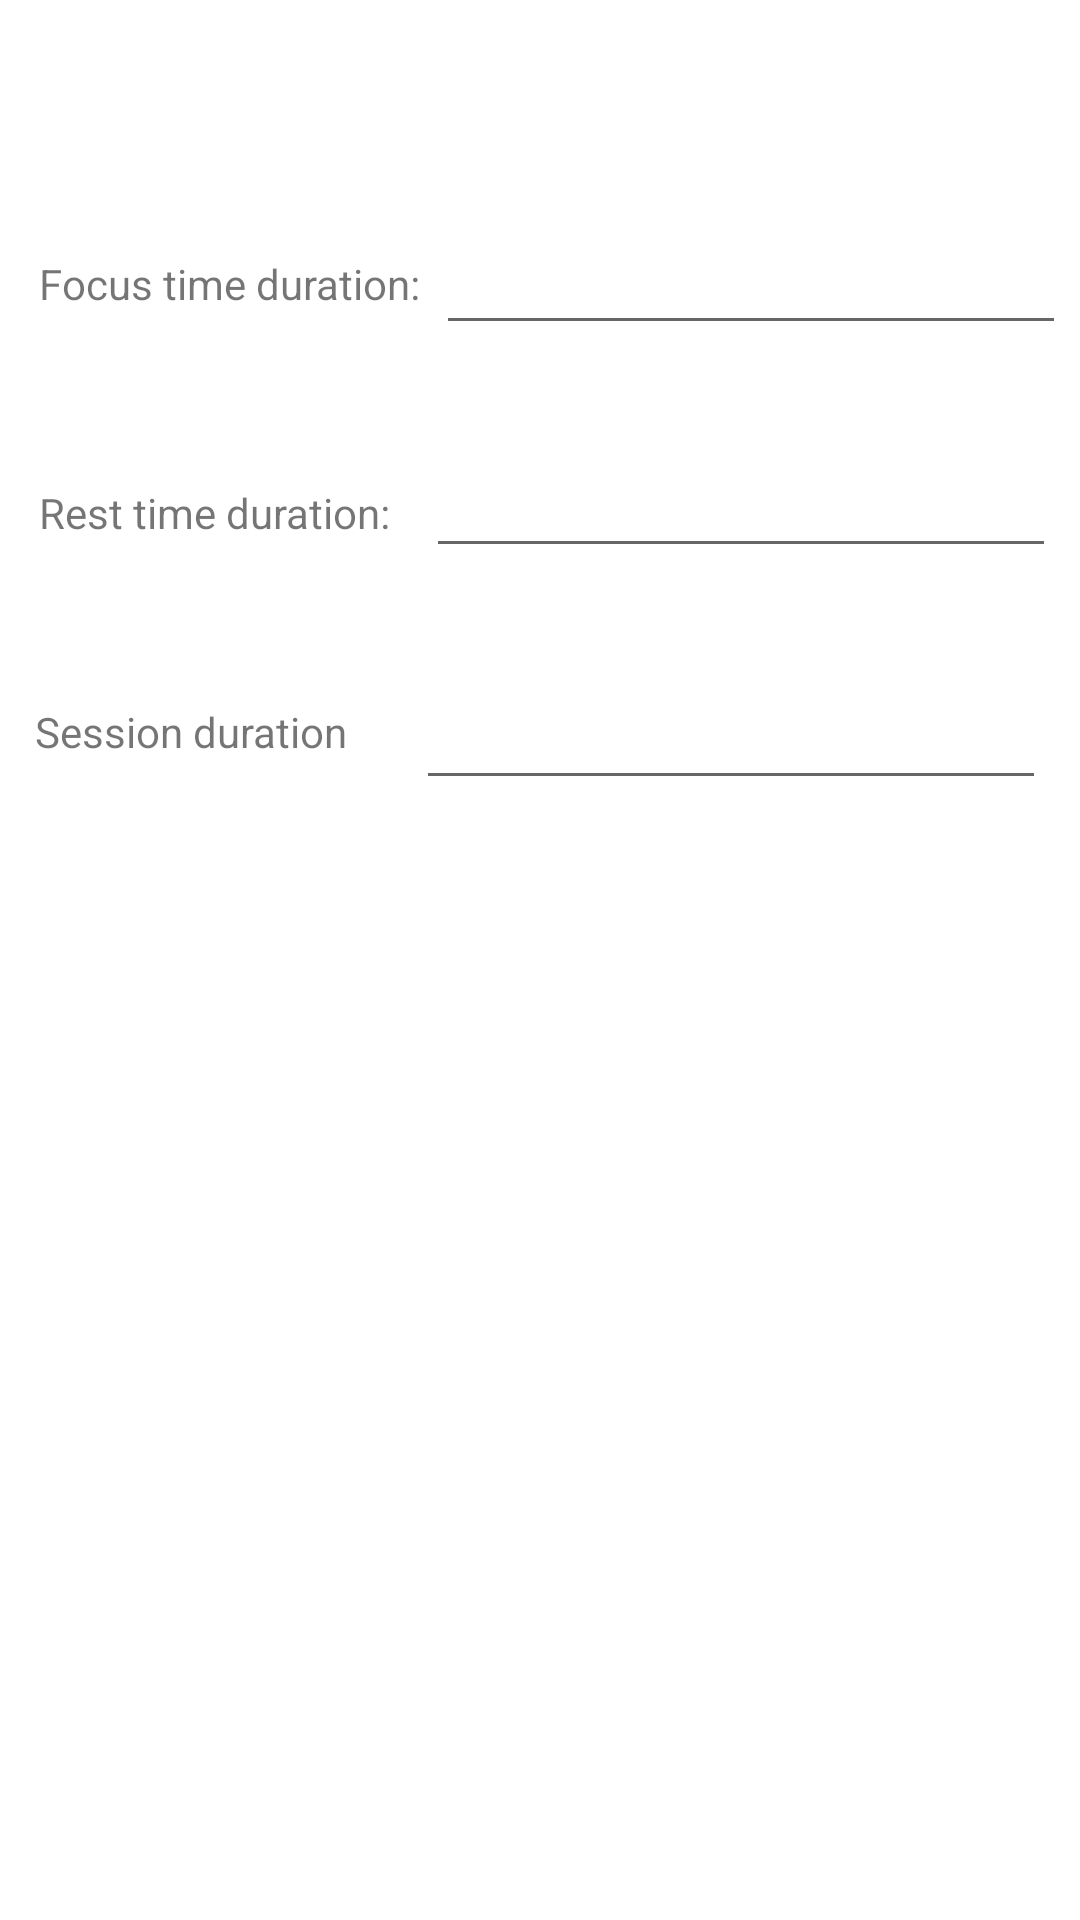

Android layout source for this screen:
<!-- AndroidManifest.xml: application theme Theme.MireaProject -->
<!-- res/layout/fragment_timer.xml -->
<?xml version="1.0" encoding="utf-8"?>
<androidx.constraintlayout.widget.ConstraintLayout xmlns:android="http://schemas.android.com/apk/res/android"
    xmlns:app="http://schemas.android.com/apk/res-auto"
    xmlns:tools="http://schemas.android.com/tools"
    android:id="@+id/constraintLayout"
    android:layout_width="match_parent"
    android:layout_height="match_parent"
    tools:context=".TimerFragment">

    <Button
        android:id="@+id/buttonTimer"
        android:layout_width="wrap_content"
        android:layout_height="wrap_content"
        android:layout_marginTop="90dp"
        android:layout_marginBottom="304dp"
        android:text="start/stop learning session"
        app:layout_constraintBottom_toBottomOf="parent"
        app:layout_constraintEnd_toEndOf="parent"
        app:layout_constraintHorizontal_bias="0.496"
        app:layout_constraintStart_toStartOf="parent"
        app:layout_constraintTop_toBottomOf="@+id/sessionEditTextNumber" />

    <TextView
        android:id="@+id/focusTextView"
        android:layout_width="wrap_content"
        android:layout_height="wrap_content"
        android:text="Focus time duration:"
        app:layout_constraintBottom_toBottomOf="parent"
        app:layout_constraintEnd_toEndOf="parent"
        app:layout_constraintHorizontal_bias="0.056"
        app:layout_constraintStart_toStartOf="parent"
        app:layout_constraintTop_toTopOf="parent"
        app:layout_constraintVertical_bias="0.137" />

    <TextView
        android:id="@+id/restTextView"
        android:layout_width="wrap_content"
        android:layout_height="wrap_content"
        android:layout_marginTop="35dp"
        android:text="Rest time duration:"
        app:layout_constraintBottom_toBottomOf="parent"
        app:layout_constraintEnd_toEndOf="parent"
        app:layout_constraintHorizontal_bias="0.054"
        app:layout_constraintStart_toStartOf="parent"
        app:layout_constraintTop_toBottomOf="@+id/focusTextView"
        app:layout_constraintVertical_bias="0.046" />

    <EditText
        android:id="@+id/focusEditTextNumber"
        android:layout_width="wrap_content"
        android:layout_height="wrap_content"
        android:ems="10"
        android:inputType="number"
        app:layout_constraintBottom_toBottomOf="parent"
        app:layout_constraintEnd_toEndOf="parent"
        app:layout_constraintHorizontal_bias="0.534"
        app:layout_constraintStart_toEndOf="@+id/focusTextView"
        app:layout_constraintTop_toTopOf="parent"
        app:layout_constraintVertical_bias="0.123" />

    <EditText
        android:id="@+id/restEditTextNumber"
        android:layout_width="wrap_content"
        android:layout_height="wrap_content"
        android:layout_marginTop="33dp"
        android:ems="10"
        android:inputType="number"
        app:layout_constraintBottom_toBottomOf="parent"
        app:layout_constraintEnd_toEndOf="parent"
        app:layout_constraintHorizontal_bias="0.597"
        app:layout_constraintStart_toEndOf="@+id/restTextView"
        app:layout_constraintTop_toBottomOf="@+id/focusEditTextNumber"
        app:layout_constraintVertical_bias="0.0" />

    <EditText
        android:id="@+id/sessionEditTextNumber"
        android:layout_width="wrap_content"
        android:layout_height="wrap_content"
        android:layout_marginTop="36dp"
        android:ems="10"
        android:inputType="number"
        app:layout_constraintBottom_toBottomOf="parent"
        app:layout_constraintEnd_toEndOf="parent"
        app:layout_constraintHorizontal_bias="0.67"
        app:layout_constraintStart_toEndOf="@+id/sessionTextView"
        app:layout_constraintTop_toBottomOf="@+id/restEditTextNumber"
        app:layout_constraintVertical_bias="0.0" />

    <TextView
        android:id="@+id/sessionTextView"
        android:layout_width="wrap_content"
        android:layout_height="wrap_content"
        android:layout_marginTop="34dp"
        android:text="Session duration"
        app:layout_constraintBottom_toBottomOf="parent"
        app:layout_constraintEnd_toEndOf="parent"
        app:layout_constraintHorizontal_bias="0.045"
        app:layout_constraintStart_toStartOf="parent"
        app:layout_constraintTop_toBottomOf="@+id/restTextView"
        app:layout_constraintVertical_bias="0.049" />

</androidx.constraintlayout.widget.ConstraintLayout>
<!-- resources referenced by this layout -->
<resources>
  <style name="Theme.MireaProject" parent="Theme.MaterialComponents.DayNight.DarkActionBar">
          
          <item name="colorPrimary">@color/orange</item>
          <item name="colorPrimaryVariant">@color/orange_light</item>
          <item name="colorOnPrimary">@color/white</item>
          
          <item name="colorSecondary">@color/lime</item>
          <item name="colorSecondaryVariant">@color/lime_light</item>
          <item name="colorOnSecondary">@color/black</item>
          
          <item name="android:statusBarColor">?attr/colorPrimaryVariant</item>
          
      </style>
  <color name="orange">#ff6d00</color>
  <color name="orange_light">#FFB680</color>
  <color name="white">#FFFFFFFF</color>
  <color name="lime">#c2fd4e</color>
  <color name="lime_light">#E1FEA7</color>
  <color name="black">#FF000000</color>
</resources>
